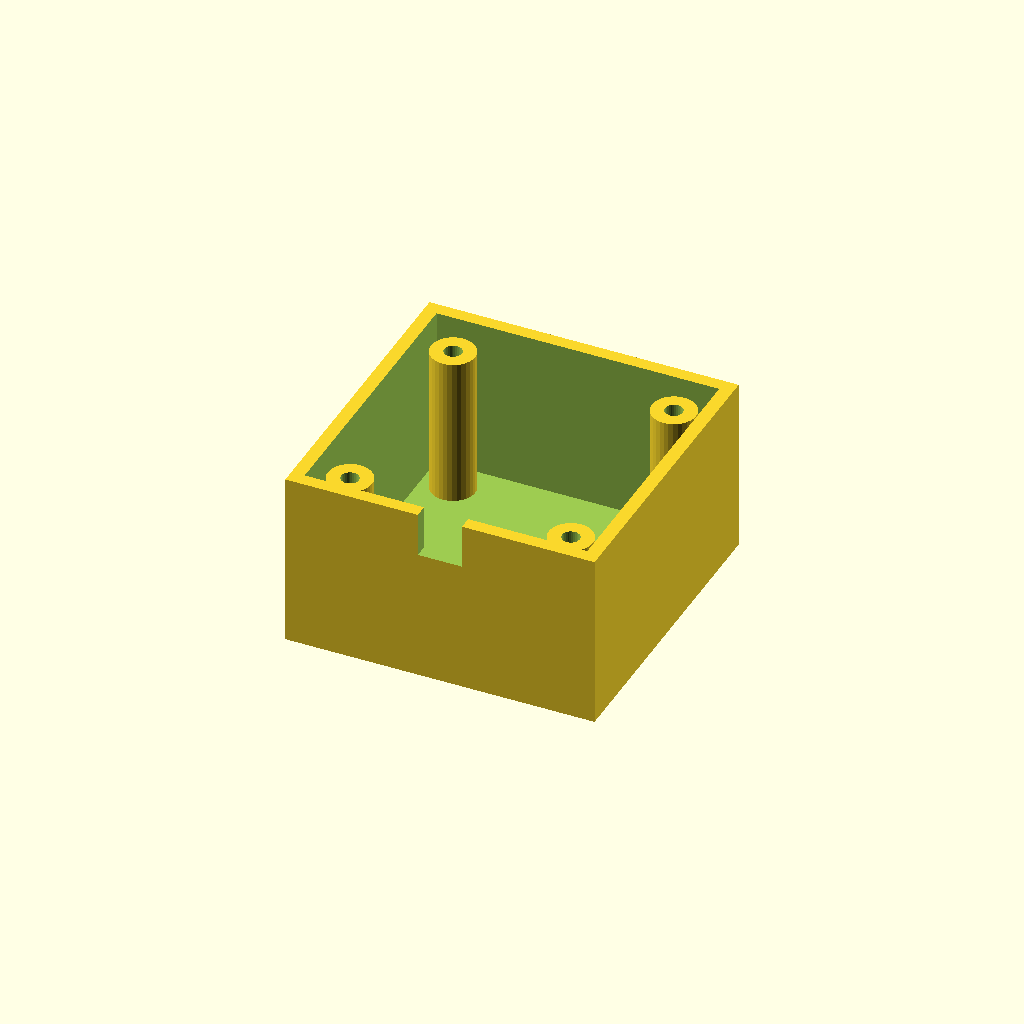
Cell 1: rendered with the file's own defaults.
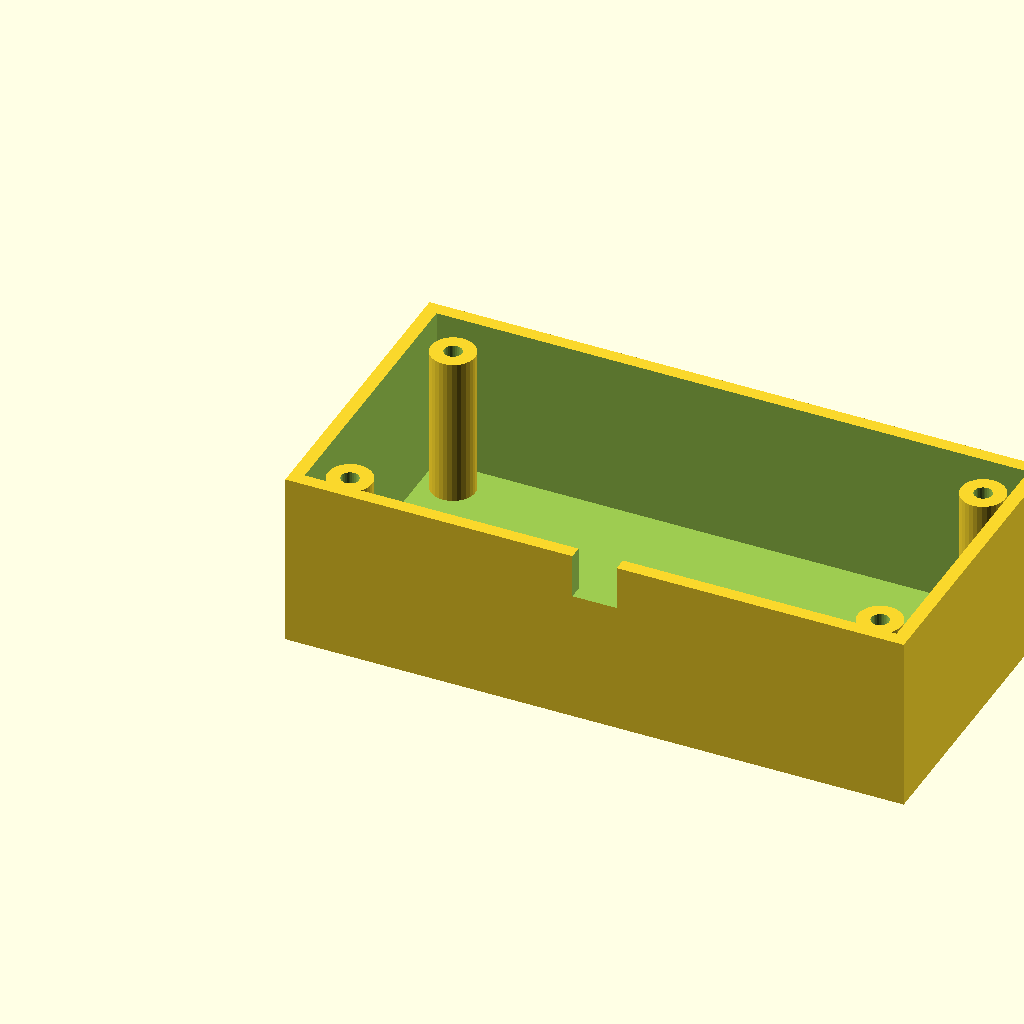
Cell 2: the same model with box_l = 140.
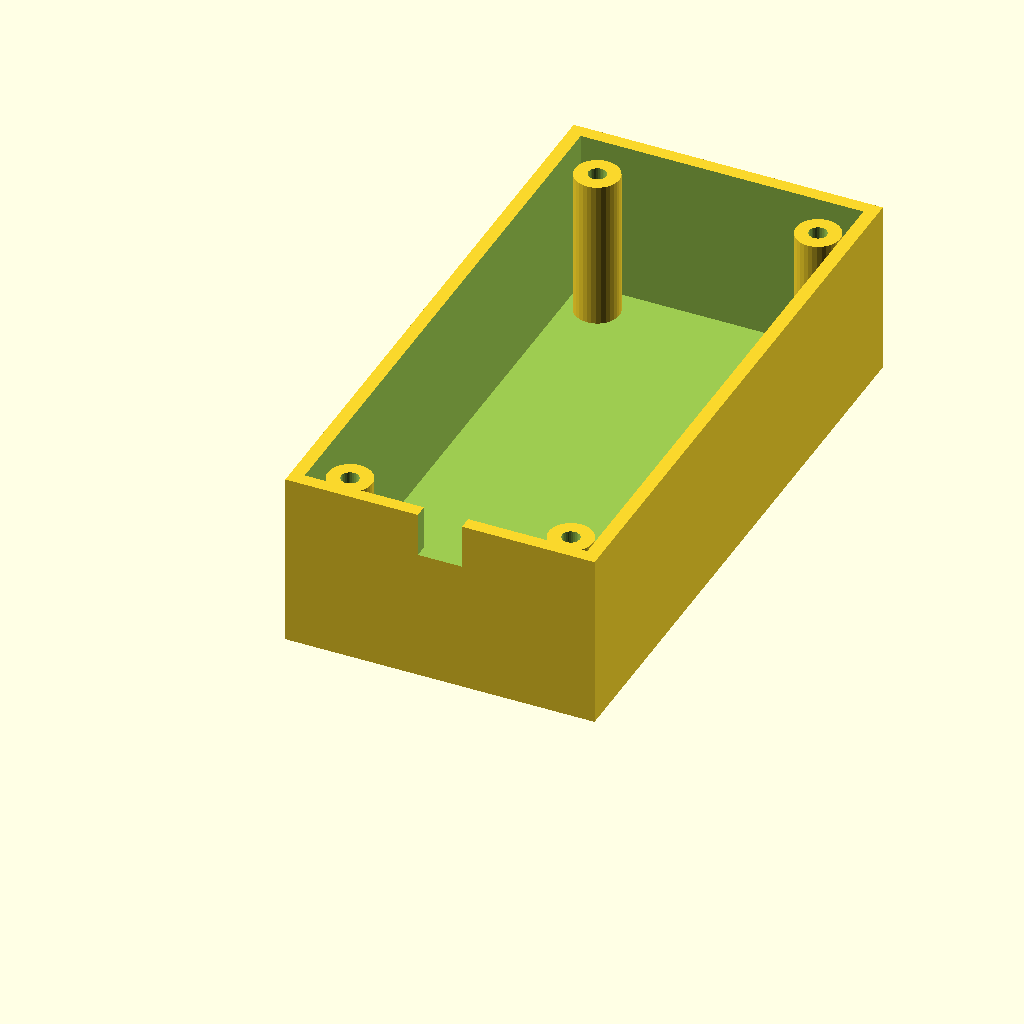
Cell 3: the same model with box_w = 140.
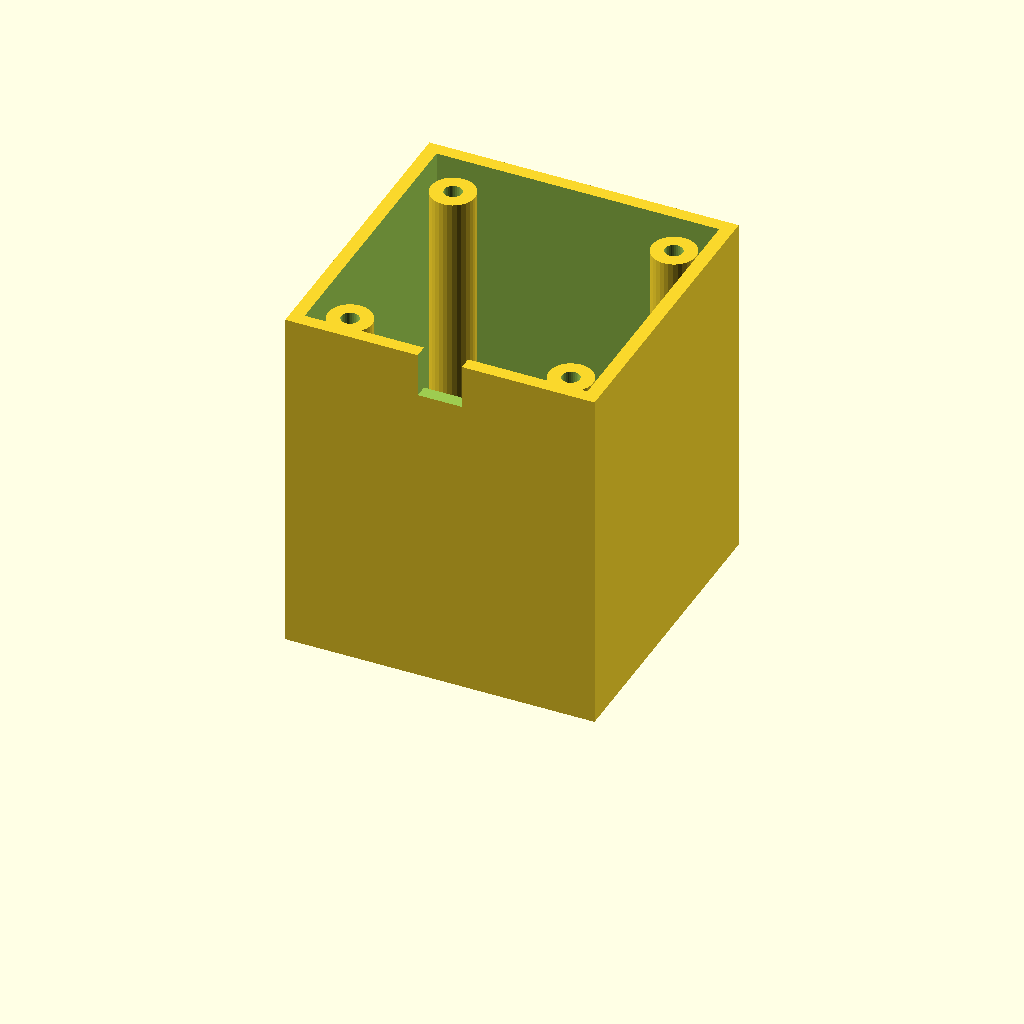
Cell 4 — box_h set to 80, the other parameters unchanged.
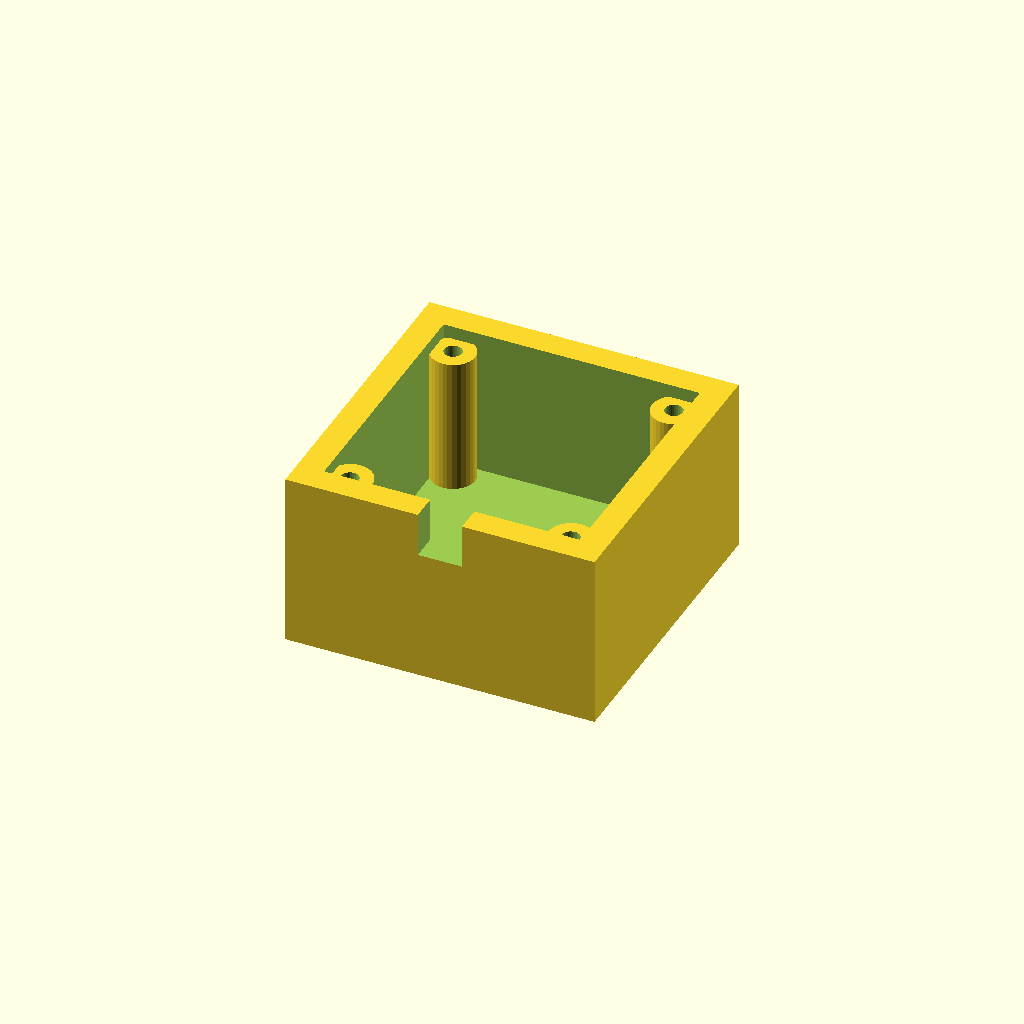
Cell 5: wall_t = 6 (everything else at default).
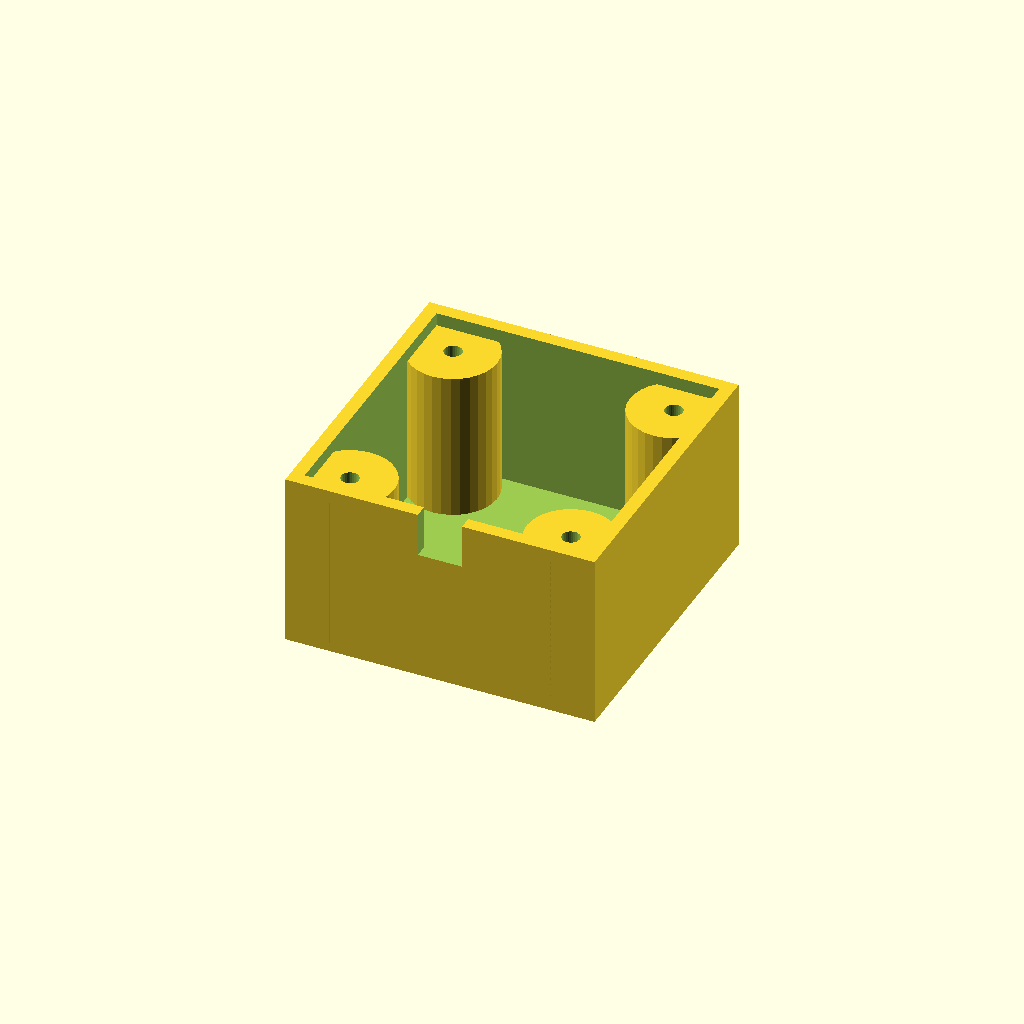
Cell 6 — boss_r set to 10, the other parameters unchanged.
All cells are drawn from one camera (rotation 55°, 0°, 25°, orthographic, colour scheme Cornfield), so only the parameter changes between them.
OpenSCAD source file optional_data/data/solid3/enclosurebox/part_0064.scad:
$fn = 32;

// ----------------------------------------------------------------------
// Enclosure box: both enclosure
// ----------------------------------------------------------------------

// --- parameters (mm) ---
box_l = 70;               // outer length, X
box_w = 70;               // outer width, Y
box_h = 40;               // outer height
wall_t = 3;               // wall thickness
boss_r = 5;               // corner boss radius
hole_r = 2;               // boss screw hole radius
boss_in = 10;             // boss inset from the corners
notch_w = 10;             // cable notch width
notch_h = 10;             // cable notch height

inner_h = box_h - wall_t;  // cavity depth
boss_h = inner_h - 2;  // corner boss height

difference() {
  union() {
    difference() {
      cube([box_l, box_w, box_h]);
      translate([wall_t, wall_t, wall_t])
        cube([box_l - 2 * wall_t, box_w - 2 * wall_t, box_h]);
    }
    for (sx = [0, 1], sy = [0, 1])
      translate([sx ? box_l - boss_in : boss_in,
                 sy ? box_w - boss_in : boss_in, wall_t - 1])
        difference() {
          cylinder(r = boss_r, h = boss_h);
          translate([0, 0, boss_h - 4])
            cylinder(r = hole_r, h = 5);
        }
  }
  translate([box_l / 2 - notch_w / 2, -1, box_h - notch_h])
    cube([notch_w, wall_t + 2, notch_h + 1]);
}
Customizer parameters (derived from the source; name, type, default, range or options):
box_l: number, default 70
box_w: number, default 70
box_h: number, default 40
wall_t: number, default 3
boss_r: number, default 5
hole_r: number, default 2
boss_in: number, default 10
notch_w: number, default 10
notch_h: number, default 10
